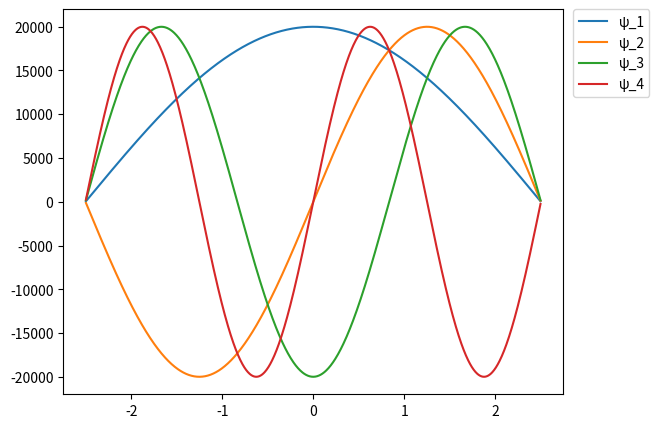

The matplotlib source for this figure:
import numpy as np
from scipy.constants import hbar, e, m_e
from scipy.linalg import eigh
import matplotlib.pyplot as plt

# -----------------------------
# Quantum Well Parameters
# -----------------------------
L_well = 5e-9          # Well width (m)
V_well = -1.5 * e      # Well depth (J) [not used in infinite-well model below]
m_eff = 0.067 * m_e    # Effective mass of electron
num_levels = 4         # Number of energy levels to compute

# -----------------------------
# Potential: infinite square well via huge barriers
# -----------------------------
def potential(z, L):
    # 0 inside the well, very high outside (acts like infinite barriers)
    return np.where(np.abs(z) <= L / 2, 0.0, 1e10 * e)

# -----------------------------
# Solve the 1D Schrödinger Equation (finite-difference)
# -----------------------------
def solve_schrodinger(L, m, levels, N=1000):
    z = np.linspace(-L / 2, L / 2, N)
    dz = z[1] - z[0]
    V_z = potential(z, L)

    # Kinetic (second-derivative) operator with Dirichlet-like ends
    main_diag = np.full(N, -2.0)
    off_diag  = np.full(N - 1, 1.0)
    lap = (np.diag(main_diag) + np.diag(off_diag, k=1) + np.diag(off_diag, k=-1)) / (dz ** 2)
    T = -(hbar ** 2) / (2.0 * m) * lap

    # Hamiltonian
    H = T + np.diag(V_z)

    # Eigen-decomposition
    energies, wavefunctions = eigh(H)

    # Normalize eigenfunctions
    norms = np.sqrt(np.trapz(wavefunctions**2, z, axis=0))
    wavefunctions = wavefunctions / norms

    return energies[:levels], wavefunctions[:, :levels], z

# -----------------------------
# Transition dipole moment <ψ_i | z | ψ_j>
# -----------------------------
def dipole_moment(wavefunc1, wavefunc2, z):
    integrand = wavefunc1 * z * wavefunc2
    return np.trapz(integrand, z)

# -----------------------------
# Run solver
# -----------------------------
energies, wavefunctions, z = solve_schrodinger(L_well, m_eff, num_levels)

# Example TE/TM-like proxies from dipoles between a few states
# (Purely illustrative; real TE/TM selection rules need band-structure)
TE_dipole = abs(dipole_moment(wavefunctions[:, 0], wavefunctions[:, 1], z)) ** 2
TM_dipole = abs(dipole_moment(wavefunctions[:, 0], wavefunctions[:, 2], z)) ** 2

TE_prob = TE_dipole / (TE_dipole + TM_dipole)
TM_prob = TM_dipole / (TE_dipole + TM_dipole)

# -----------------------------
# Print results
# -----------------------------
print(f"Adjusted Well Depth (not used here): {V_well / e:.2f} eV")
print(f"TE Dipole Moment^2: {TE_dipole:.3e}")
print(f"TM Dipole Moment^2: {TM_dipole:.3e}")
print(f"TE Probability: {TE_prob:.3f}")
print(f"TM Probability: {TM_prob:.3f}")

# -----------------------------
# Plot wavefunctions with legend outside
# -----------------------------
fig, ax = plt.subplots(figsize=(8, 5))

for i in range(num_levels):
    ax.plot(z * 1e9, wavefunctions[:, i], label=f'ψ_{i + 1}')




ax.grid(False)

# Make room on the right for the legend
plt.subplots_adjust(right=0.75)

# Legend outside the axes on the right
legend = ax.legend(
    bbox_to_anchor=(1.02, 1.0),
    loc="upper left",
    borderaxespad=0.0
)

plt.show()
